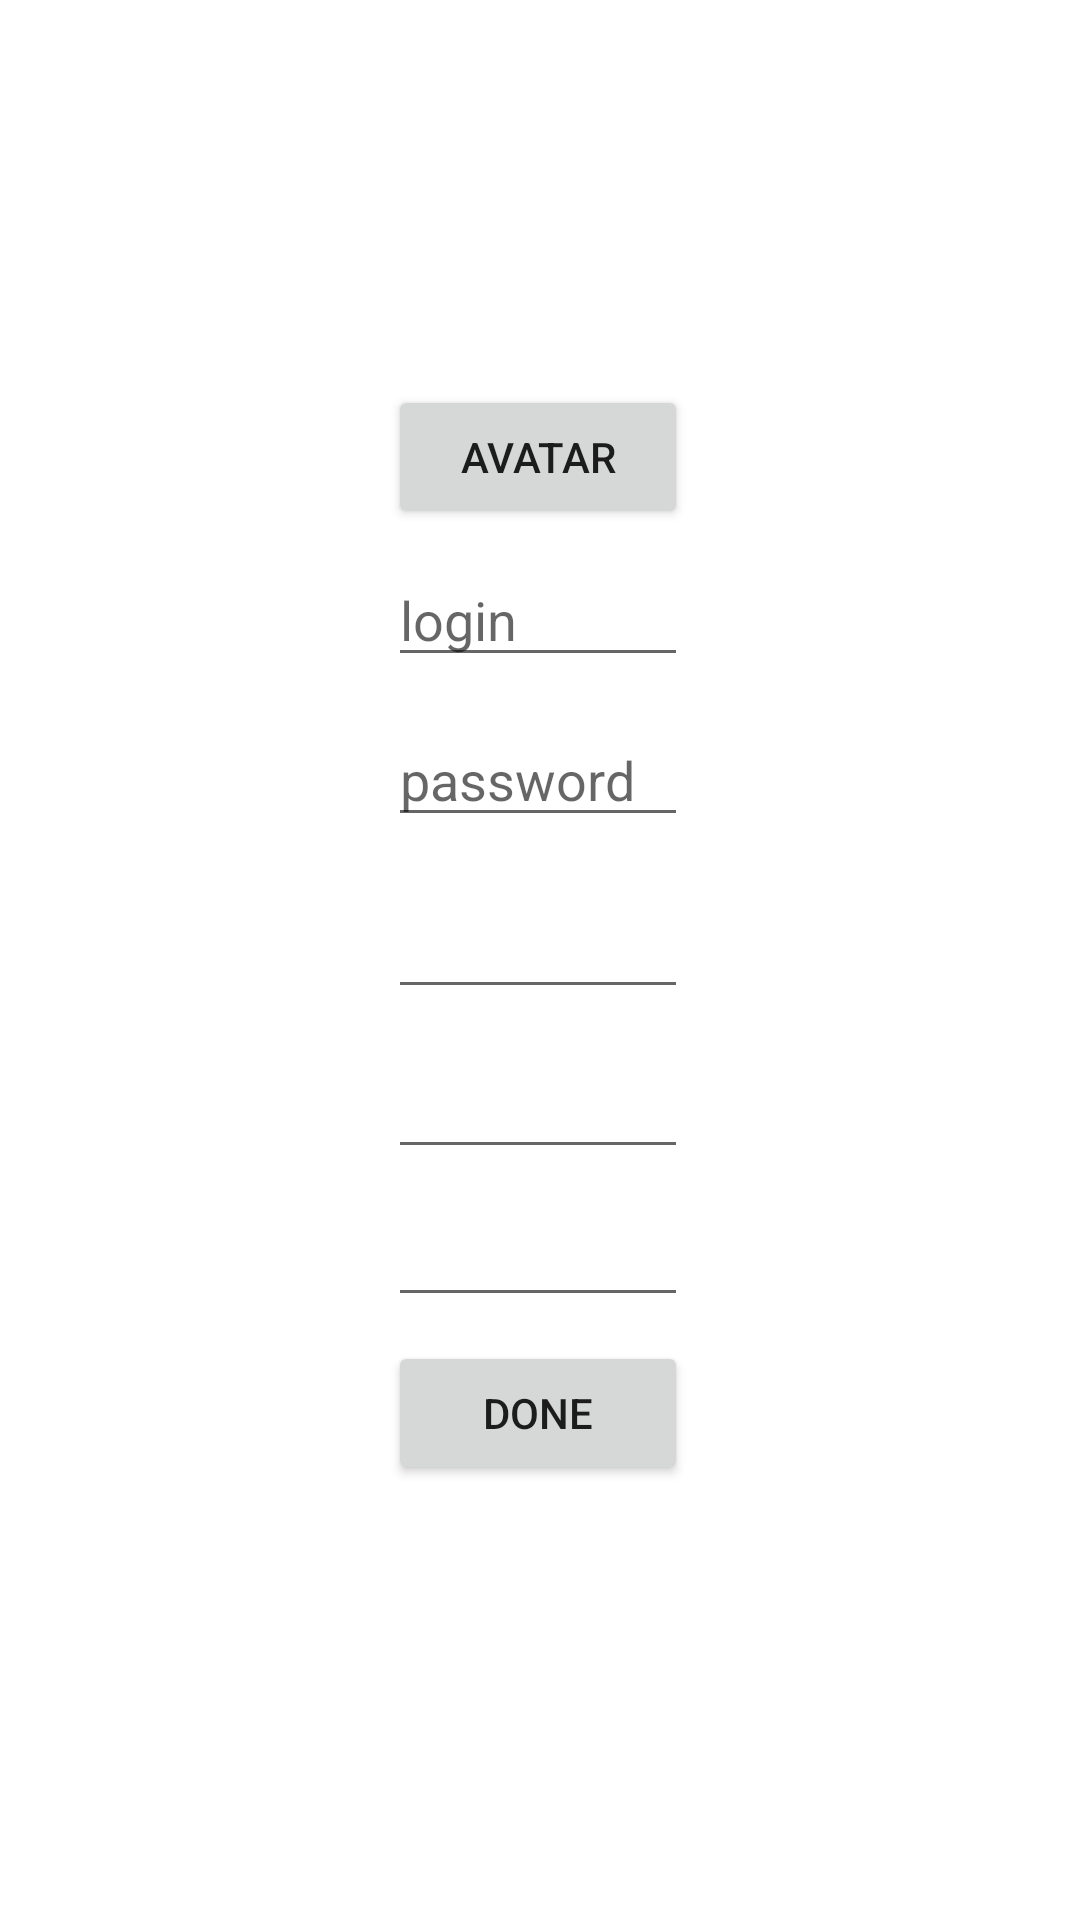

Reconstruct the res/layout file that produces this screen, plus the resources it refers to.
<!-- AndroidManifest.xml: application theme Theme.18_Level -->
<!-- res/layout/second.xml -->
<?xml version="1.0" encoding="utf-8"?>
<androidx.constraintlayout.widget.ConstraintLayout xmlns:android="http://schemas.android.com/apk/res/android"
    xmlns:app="http://schemas.android.com/apk/res-auto"
    xmlns:tools="http://schemas.android.com/tools"
    android:layout_width="match_parent"
    android:layout_height="match_parent"
    tools:context=".Second">

    <ImageView
        android:id="@+id/imageView"
        android:layout_width="100dp"
        android:layout_height="100dp"
        app:layout_constraintBottom_toBottomOf="parent"
        app:layout_constraintEnd_toEndOf="parent"
        app:layout_constraintHorizontal_bias="0.497"
        app:layout_constraintStart_toStartOf="parent"
        app:layout_constraintTop_toTopOf="parent"
        app:layout_constraintVertical_bias="0.03"
        app:srcCompat="@drawable/face_one" />

    <Button
        android:id="@+id/bAva"
        android:layout_width="0dp"
        android:layout_height="wrap_content"
        android:layout_marginTop="12dp"
        android:text="AVATAR"
        app:layout_constraintEnd_toEndOf="@+id/imageView"
        app:layout_constraintHorizontal_bias="0.0"
        app:layout_constraintStart_toStartOf="@+id/imageView"
        app:layout_constraintTop_toBottomOf="@+id/imageView" />

    <EditText
        android:id="@+id/edLogin"
        android:layout_width="0dp"
        android:layout_height="wrap_content"
        android:layout_marginTop="8dp"
        android:ems="10"
        android:hint="login"
        android:inputType="textPersonName"
        app:layout_constraintEnd_toEndOf="@+id/bAva"
        app:layout_constraintStart_toStartOf="@+id/bAva"
        app:layout_constraintTop_toBottomOf="@+id/bAva" />

    <EditText
        android:id="@+id/edPass"
        android:layout_width="0dp"
        android:layout_height="wrap_content"
        android:layout_marginTop="12dp"
        android:ems="10"
        android:hint="password"
        android:inputType="textPersonName"
        app:layout_constraintEnd_toEndOf="@+id/edLogin"
        app:layout_constraintStart_toStartOf="@+id/edLogin"
        app:layout_constraintTop_toBottomOf="@+id/edLogin" />

    <EditText
        android:id="@+id/edName"
        android:layout_width="0dp"
        android:layout_height="wrap_content"
        android:layout_marginTop="16dp"
        android:ems="10"
        android:inputType="textPersonName"
        app:layout_constraintEnd_toEndOf="@+id/edPass"
        app:layout_constraintStart_toStartOf="@+id/edPass"
        app:layout_constraintTop_toBottomOf="@+id/edPass" />

    <EditText
        android:id="@+id/edName2"
        android:layout_width="0dp"
        android:layout_height="wrap_content"
        android:layout_marginTop="12dp"
        android:ems="10"
        android:inputType="textPersonName"
        app:layout_constraintEnd_toEndOf="@+id/edName"
        app:layout_constraintStart_toStartOf="@+id/edName"
        app:layout_constraintTop_toBottomOf="@+id/edName" />

    <EditText
        android:id="@+id/edName3"
        android:layout_width="0dp"
        android:layout_height="wrap_content"
        android:layout_marginTop="8dp"
        android:ems="10"
        android:inputType="textPersonName"
        app:layout_constraintEnd_toEndOf="@+id/edName2"
        app:layout_constraintHorizontal_bias="0.0"
        app:layout_constraintStart_toStartOf="@+id/edName2"
        app:layout_constraintTop_toBottomOf="@+id/edName2" />

    <Button
        android:id="@+id/bDone"
        android:layout_width="0dp"
        android:layout_height="wrap_content"
        android:layout_marginTop="8dp"
        android:text="Done"
        app:layout_constraintEnd_toEndOf="@+id/edPass"
        app:layout_constraintStart_toStartOf="@+id/edPass"
        app:layout_constraintTop_toBottomOf="@+id/edName3" />
</androidx.constraintlayout.widget.ConstraintLayout>
<!-- resources referenced by this layout -->
<resources>
  <style name="Theme.18_Level" parent="Theme.MaterialComponents.DayNight.DarkActionBar">
          
          <item name="colorPrimary">@color/purple_500</item>
          <item name="colorPrimaryVariant">@color/purple_700</item>
          <item name="colorOnPrimary">@color/white</item>
          
          <item name="colorSecondary">@color/teal_200</item>
          <item name="colorSecondaryVariant">@color/teal_700</item>
          <item name="colorOnSecondary">@color/black</item>
          
          <item name="android:statusBarColor">?attr/colorPrimaryVariant</item>
          
      </style>
  <!-- not gathered from this repository: default colours our renderer supplied (Android Studio template values) -->
  <color name="purple_500">#FF6200EE</color>
  <color name="purple_700">#FF3700B3</color>
  <color name="teal_200">#FF03DAC5</color>
  <color name="teal_700">#FF018786</color>
  <color name="black">#FF000000</color>
  <color name="white">#FFFFFFFF</color>
</resources>
